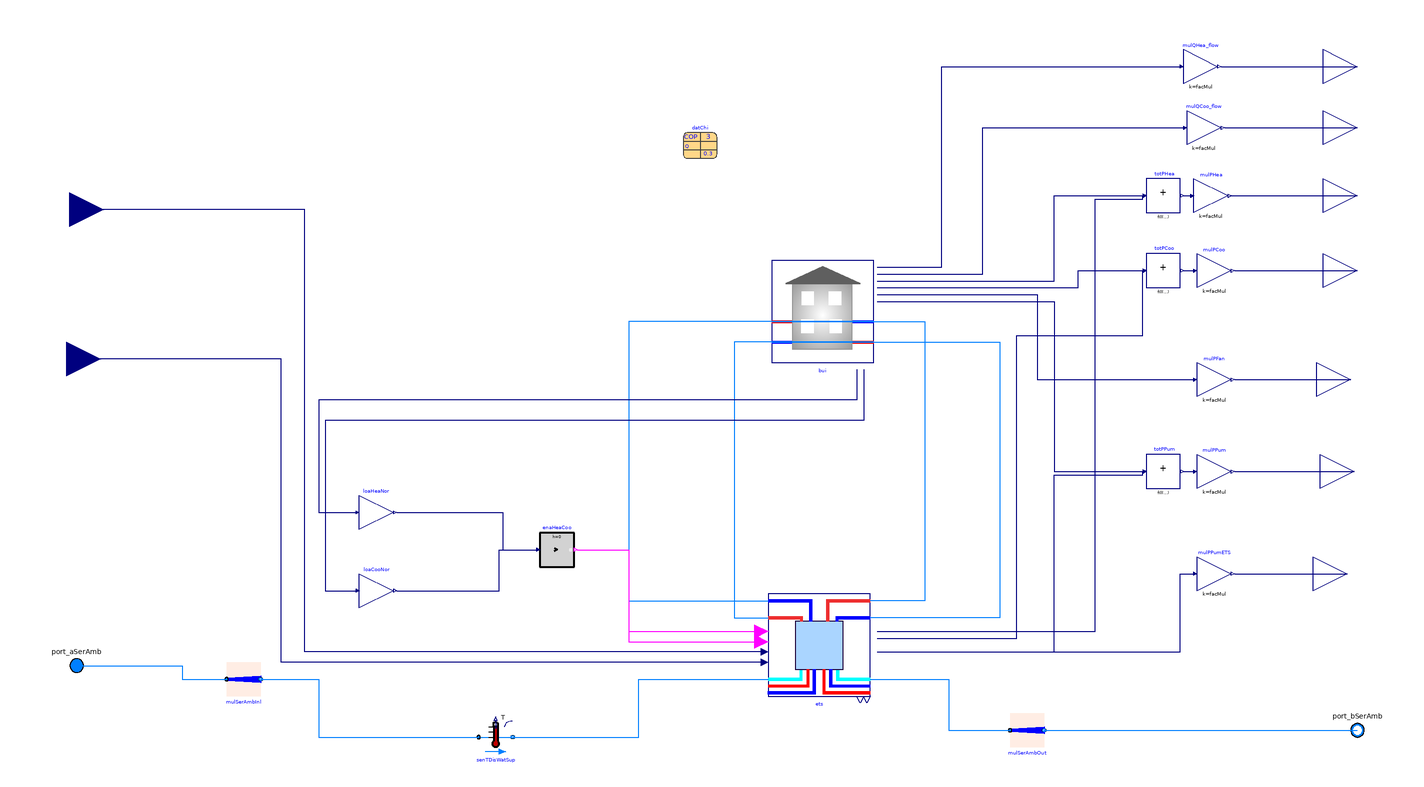

The Modelica model whose source follows is shown above as a component diagram (icons at their Placement, wires along their Line points).

model BuildingTimeSeriesWithchillerborefield
  package Medium=Buildings.Media.Water
    "Medium model";

  final parameter Integer idxPHeaETS=max(
    Modelica.Math.BooleanVectors.countTrue(
      {bui.have_eleHea,ets.have_eleHea}),
    1)
    "Index for connecting the ETS output connector"
    annotation (Evaluate=true);
  final parameter Integer idxPCooETS=max(
    Modelica.Math.BooleanVectors.countTrue(
      {bui.have_eleCoo,ets.have_eleCoo}),
    1)
    "Index for connecting the ETS output connector"
    annotation (Evaluate=true);
  final parameter Integer idxPFanETS=max(
    Modelica.Math.BooleanVectors.countTrue(
      {bui.have_fan,ets.have_fan}),
    1)
    "Index for connecting the ETS output connector"
    annotation (Evaluate=true);
  final parameter Integer idxPPumETS=max(
    Modelica.Math.BooleanVectors.countTrue(
      {bui.have_pum,ets.have_pum}),
    1);
  final parameter Boolean have_heaWat=ets.have_heaWat
    "Set to true if the ETS supplies heating water"
    annotation (Evaluate=true, Dialog(group="Configuration"));
  final parameter Boolean have_hotWat=ets.have_hotWat
    "Set to true if the ETS supplies domestic hot water"
    annotation (Evaluate=true, Dialog(group="Configuration"));
  final parameter Boolean have_chiWat=ets.have_chiWat
    "Set to true if the ETS supplies chilled water"
    annotation (Evaluate=true, Dialog(group="Configuration"));
  final parameter Boolean have_eleHea=bui.have_eleHea or ets.have_eleHea
    "Set to true if the building or ETS has electric heating equipment"
    annotation (Evaluate=true, Dialog(group="Configuration"));
  final parameter Boolean have_eleCoo=bui.have_eleCoo or ets.have_eleCoo
    "Set to true if the building or ETS has electric cooling equipment"
    annotation (Evaluate=true, Dialog(group="Configuration"));
  final parameter Boolean have_fan=bui.have_fan or ets.have_fan
    "Set to true if fan power is computed"
    annotation (Evaluate=true, Dialog(group="Configuration"));
  final parameter Boolean have_pum=bui.have_pum or ets.have_pum
    "Set to true if pump power is computed"
    annotation (Evaluate=true, Dialog(group="Configuration"));
  final parameter Boolean have_weaBus=bui.have_weaBus or ets.have_weaBus
    "Set to true to use a weather bus"
    annotation (Evaluate=true, Dialog(group="Configuration"));
  parameter Boolean allowFlowReversalSer=false;
  parameter Real facMul=1;
  parameter Modelica.SIunits.MassFlowRate mHeaWat_flow_nominal=0.9*datChi.mCon_flow_nominal
    "Nominal heating water mass flow rate";
  parameter Modelica.SIunits.MassFlowRate mChiWat_flow_nominal=0.9*datChi.mEva_flow_nominal
    "Nominal chilled water mass flow rate";
  parameter Modelica.SIunits.HeatFlowRate QCoo_flow_nominal(
    max=-Modelica.Constants.eps)=-1e6
    "Design cooling heat flow rate (<=0)"
    annotation (Dialog(group="Design parameter"));
  parameter Modelica.SIunits.HeatFlowRate QHea_flow_nominal(
    min=Modelica.Constants.eps)=abs(
    QCoo_flow_nominal)*(1+1/datChi.COP_nominal)
    "Design heating heat flow rate (>=0)"
    annotation (Dialog(group="Design parameter"));
  parameter Buildings.Fluid.Chillers.Data.ElectricEIR.Generic datChi(
    QEva_flow_nominal=QCoo_flow_nominal,
    COP_nominal=3,
    PLRMax=1,
    PLRMinUnl=0.3,
    PLRMin=0.3,
    etaMotor=1,
    mEva_flow_nominal=abs(QCoo_flow_nominal)/5/4186,
    mCon_flow_nominal=QHea_flow_nominal/5/4186,
    TEvaLvg_nominal=277.15,
    capFunT={1.72,0.02,0,-0.02,0,0},
    EIRFunT={0.28,-0.02,0,0.02,0,0},
    EIRFunPLR={0.1,0.9,0},
    TEvaLvgMin=277.15,
    TEvaLvgMax=288.15,
    TConEnt_nominal=313.15,
    TConEntMin=298.15,
    TConEntMax=328.15)
    "Chiller performance data"
    annotation (Placement(transformation(extent={{-12,184},{8,204}})));
  replaceable Buildings.Experimental.DHC.EnergyTransferStations.Combined.Generation5.ChillerBorefield ets(
    redeclare package MediumSer = Medium,
    redeclare package MediumBui = Medium,
    QChiWat_flow_nominal=QCoo_flow_nominal,
    QHeaWat_flow_nominal=QHea_flow_nominal,
    dp1Hex_nominal=20E3,
    dp2Hex_nominal=20E3,
    QHex_flow_nominal=-QCoo_flow_nominal,
    T_a1Hex_nominal=284.15,
    T_b1Hex_nominal=279.15,
    T_a2Hex_nominal=277.15,
    T_b2Hex_nominal=282.15,
    dpCon_nominal=15E3,
    dpEva_nominal=15E3,
    datChi=datChi,
    nPorts_bChiWat=1,
    nPorts_aHeaWat=1)
    "ETS"
    annotation (Placement(transformation(extent={{38,-132},{98,-72}})));
  Buildings.Fluid.Sensors.TemperatureTwoPort senTDisWatSup(redeclare final
      package Medium = Medium, final m_flow_nominal=ets.hex.m1_flow_nominal)
    "District water supply temperature"
    annotation (Placement(transformation(extent={{-10,-10},{10,10}},rotation=0,origin={-122,
            -156})));
  BaseClasses.Buildingseries2 bui(
    filNam=
        "modelica://Buildings/Resources/Data/Experimental/DHC/Loads/Examples/SwissResidential_20190916.mos",
    facMulHea=10,
    facMulCoo=40,
    k=1,
    Ti=10,
    energyDynamics=Modelica.Fluid.Types.Dynamics.FixedInitial,
    use_inputFilter=false,
    nPorts_aHeaWat=1,
    nPorts_aChiWat=1,
    nPorts_bHeaWat=1,
    nPorts_bChiWat=1)
    annotation (Placement(transformation(extent={{40,64},{100,124}})));

  Buildings.Controls.OBC.CDL.Continuous.Gain
                                   loaHeaNor(k=1/bui.QHea_flow_nominal)
    "Normalized heating load"
    annotation (Placement(transformation(extent={{-202,-34},{-182,-14}})));
  Buildings.Controls.OBC.CDL.Continuous.Gain
                                   loaCooNor(k=1/bui.QCoo_flow_nominal)
    "Normalized cooling load"
    annotation (Placement(transformation(extent={{-202,-80},{-182,-60}})));
  Buildings.Controls.OBC.CDL.Continuous.GreaterThreshold
                                               enaHeaCoo[2](each t=1e-4)
    "Threshold comparison to enable heating and cooling"
    annotation (Placement(transformation(extent={{-96,-56},{-76,-36}})));
  Buildings.Fluid.BaseClasses.MassFlowRateMultiplier
                                           mulSerAmbInl(
    redeclare final package Medium = Medium,
    final k=facMul,
    final allowFlowReversal=false) "Mass flow rate multiplier"
    annotation (Placement(transformation(extent={{-280,-132},{-260,-112}})));
  Modelica.Fluid.Interfaces.FluidPort_a port_aSerAmb(
    redeclare package Medium = Medium,
    m_flow(min=if allowFlowReversalSer then -Modelica.Constants.inf else 0),
    h_outflow(start=Medium.h_default, nominal=Medium.h_default))
    "Fluid connector for ambient water service supply line"
    annotation (
      Placement(transformation(extent={{-378,-124},{-358,-104}}),
        iconTransformation(extent={{-110,-10},{-90,10}})));
  Buildings.Controls.OBC.CDL.Interfaces.RealInput THeaWatSupSet(final unit="K",
      displayUnit="degC") "Heating water supply temperature set point"
    annotation (Placement(transformation(
        extent={{-20,-20},{20,20}},
        rotation=0,
        origin={-372,154}), iconTransformation(
        extent={{-20,-20},{20,20}},
        rotation=0,
        origin={-120,94})));
  Buildings.Controls.OBC.CDL.Interfaces.RealInput TChiWatSupSet(final unit="K",
      displayUnit="degC") "Chilled water supply temperature set point"
    annotation (Placement(transformation(
        extent={{-20,-20},{20,20}},
        rotation=0,
        origin={-374,66}), iconTransformation(
        extent={{-20,-20},{20,20}},
        rotation=0,
        origin={-120,54})));
  Buildings.Fluid.BaseClasses.MassFlowRateMultiplier
                                           mulSerAmbOut(
    redeclare final package Medium = Medium,
    final k=facMul,
    final allowFlowReversal=false) "Mass flow rate multiplier"
    annotation (Placement(transformation(extent={{180,-162},{200,-142}})));
  Modelica.Fluid.Interfaces.FluidPort_b port_bSerAmb(
    redeclare package Medium = Medium,
    m_flow(max=if allowFlowReversalSer then +Modelica.Constants.inf else 0),
    h_outflow(start=Medium.h_default, nominal=Medium.h_default))
    "Fluid connector for ambient water service return line"
    annotation (
      Placement(transformation(extent={{374,-162},{394,-142}}),
        iconTransformation(extent={{90,-10},{110,10}})));
  Buildings.Controls.OBC.CDL.Continuous.Gain mulQHea_flow(u(final unit="W"),
      final k=facMul) if
                       bui.have_heaLoa "Scaling"
    annotation (Placement(transformation(extent={{282,228},{302,248}})));
  Buildings.Controls.OBC.CDL.Interfaces.RealOutput QHea_flow(final unit="W") if
                       bui.have_heaLoa
    "Total heating heat flow rate transferred to the loads (>=0)"
    annotation (Placement(transformation(extent={{364,218},{404,258}}),
      iconTransformation(extent={{-20,-20},{20,20}},rotation=-90,origin={48,-78})));
  Buildings.Controls.OBC.CDL.Continuous.Gain mulQCoo_flow(u(final unit="W"),
      final k=facMul) if
                       bui.have_cooLoa
    "Scaling"
    annotation (Placement(transformation(extent={{284,192},{304,212}})));
  Buildings.Controls.OBC.CDL.Interfaces.RealOutput QCoo_flow(final unit="W") if
                       bui.have_cooLoa
    "Total cooling heat flow rate transferred to the loads (<=0)"
    annotation (Placement(transformation(extent={{364,182},{404,222}}),
      iconTransformation(extent={{-20,-20},{20,20}},rotation=-90,origin={70,-78})));
  Buildings.Controls.OBC.CDL.Continuous.MultiSum totPHea(final nin=
        Modelica.Math.BooleanVectors.countTrue({bui.have_eleHea,ets.have_eleHea}))
    "Total power drawn by heating equipment"
    annotation (Placement(transformation(extent={{260,152},{280,172}})));
  Buildings.Controls.OBC.CDL.Continuous.Gain mulPHea(u(final unit="W"), final k=
       facMul) if      have_eleHea "Scaling"
    annotation (Placement(transformation(extent={{288,152},{308,172}})));
  Buildings.Controls.OBC.CDL.Interfaces.RealOutput PHea(final unit="W") if
                       have_eleHea
    "Power drawn by heating equipment"
    annotation (Placement(transformation(extent={{364,142},{404,182}}),
      iconTransformation(extent={{18,-18},{-18,18}},
        rotation=270,
        origin={0,118})));
  Buildings.Controls.OBC.CDL.Continuous.MultiSum totPCoo(final nin=
        Modelica.Math.BooleanVectors.countTrue({bui.have_eleCoo,ets.have_eleCoo}))
    "Total power drawn by cooling equipment"
    annotation (Placement(transformation(extent={{260,108},{280,128}})));
  Buildings.Controls.OBC.CDL.Continuous.Gain mulPCoo(u(final unit="W"), final k=
       facMul) if      have_eleCoo "Scaling"
    annotation (Placement(transformation(extent={{290,108},{310,128}})));
  Buildings.Controls.OBC.CDL.Interfaces.RealOutput PCoo(final unit="W") if
                       have_eleCoo
    "Power drawn by cooling equipment"
    annotation (Placement(transformation(extent={{364,98},{404,138}}),
      iconTransformation(extent={{-20,-20},{20,20}},
        rotation=90,
        origin={20,120})));
  Buildings.Controls.OBC.CDL.Continuous.Gain mulPFan(u(final unit="W"), final k=
       facMul) if      have_fan "Scaling"
    annotation (Placement(transformation(extent={{290,44},{310,64}})));
  Buildings.Controls.OBC.CDL.Interfaces.RealOutput PFan(final unit="W") if
                       have_fan
    "Power drawn by fan motors"
    annotation (Placement(transformation(extent={{360,34},{400,74}}),
      iconTransformation(extent={{100,32},{140,72}})));
  Buildings.Controls.OBC.CDL.Continuous.MultiSum totPPum(final nin=
        Modelica.Math.BooleanVectors.countTrue({bui.have_pum,ets.have_pum}))
    "Total power drawn by pump motors"
    annotation (Placement(transformation(extent={{260,-10},{280,10}})));
  Buildings.Controls.OBC.CDL.Continuous.Gain mulPPum(u(final unit="W"), final k=
       facMul) if      have_pum "Scaling"
    annotation (Placement(transformation(extent={{290,-10},{310,10}})));
  Buildings.Controls.OBC.CDL.Interfaces.RealOutput PPum(final unit="W") if
                       have_pum
    "Power drawn by pump motors"
    annotation (Placement(transformation(extent={{362,-20},{402,20}}),
      iconTransformation(extent={{100,10},{140,50}})));
  Buildings.Controls.OBC.CDL.Continuous.Gain
                                   mulPPumETS(u(final unit="W"), final k=facMul) if
                       have_pum "Scaling"
    annotation (Placement(transformation(extent={{290,-70},{310,-50}})));
  Buildings.Controls.OBC.CDL.Interfaces.RealOutput
                                         PPumETS(final unit="W") if
                       have_pum "ETS pump power" annotation (Placement(
        transformation(extent={{358,-80},{398,-40}}),
                                                    iconTransformation(
        extent={{-20,-20},{20,20}},
        rotation=90,
        origin={-22,120})));
equation
  connect(bui.ports_aHeaWat[1],ets. ports_bHeaWat[1]) annotation (Line(points={{40,88},
          {130,88},{130,-76},{98,-76}},      color={0,127,255}));
  connect(bui.ports_aChiWat[1],ets. ports_bChiWat[1]) annotation (Line(points={{40,76},
          {174,76},{174,-86},{98,-86}},        color={0,127,255}));
  connect(bui.ports_bChiWat[1],ets. ports_aChiWat[1]) annotation (Line(points={{100,76},
          {18,76},{18,-86},{38,-86}},           color={0,127,255}));
  connect(bui.ports_bHeaWat[1],ets. ports_aHeaWat[1]) annotation (Line(points={{100,88},
          {-44,88},{-44,-76},{38,-76}},         color={0,127,255}));
  connect(bui.QReqHea_flow,loaHeaNor. u) annotation (Line(points={{90,60},{90,42},
          {-226,42},{-226,-24},{-204,-24}},   color={0,0,127}));
  connect(bui.QReqCoo_flow,loaCooNor. u) annotation (Line(points={{94,60},{94,30},
          {-222,30},{-222,-70},{-204,-70}},   color={0,0,127}));
  connect(enaHeaCoo[1].y,ets. uHea) annotation (Line(points={{-74,-46},{-44,-46},
          {-44,-94},{34,-94}},  color={255,0,255}));
  connect(enaHeaCoo[2].y,ets. uCoo) annotation (Line(points={{-74,-46},{-44,-46},
          {-44,-100},{34,-100}},color={255,0,255}));
  connect(loaHeaNor.y,enaHeaCoo [1].u) annotation (Line(points={{-180,-24},{
          -118,-24},{-118,-46},{-98,-46}},
                                         color={0,0,127}));
  connect(loaCooNor.y,enaHeaCoo [2].u) annotation (Line(points={{-180,-70},{
          -120,-70},{-120,-46},{-98,-46}},
                                         color={0,0,127}));
  connect(port_aSerAmb,mulSerAmbInl. port_a)
    annotation (Line(points={{-368,-114},{-306,-114},{-306,-122},{-280,-122}},
                                                       color={0,127,255}));
  connect(mulSerAmbInl.port_b, senTDisWatSup.port_a) annotation (Line(points={{-260,
          -122},{-226,-122},{-226,-156},{-132,-156}}, color={0,127,255}));
  connect(senTDisWatSup.port_b, ets.port_aSerAmb) annotation (Line(points={{-112,
          -156},{-38,-156},{-38,-122},{38,-122}}, color={0,127,255}));
  connect(ets.THeaWatSupSet, THeaWatSupSet) annotation (Line(points={{34,-106},{
          -234,-106},{-234,154},{-372,154}}, color={0,0,127}));
  connect(ets.TChiWatSupSet, TChiWatSupSet) annotation (Line(points={{34,-112},{
          -248,-112},{-248,66},{-374,66}}, color={0,0,127}));
  connect(ets.port_bSerAmb,mulSerAmbOut. port_a) annotation (Line(points={{98,-122},
          {144,-122},{144,-152},{180,-152}},color={0,127,255}));
  connect(mulSerAmbOut.port_b,port_bSerAmb)
    annotation (Line(points={{200,-152},{384,-152}}, color={0,127,255}));
  connect(bui.QHea_flow,mulQHea_flow. u) annotation (Line(points={{102,120},{140,
          120},{140,238},{280,238}},
                                color={0,0,127}));
  connect(mulQHea_flow.y,QHea_flow)
    annotation (Line(points={{304,238},{384,238}}, color={0,0,127}));
  connect(bui.QCoo_flow,mulQCoo_flow. u) annotation (Line(points={{102,116},{164,
          116},{164,202},{282,202}},
                                color={0,0,127}));
  connect(mulQCoo_flow.y,QCoo_flow)
    annotation (Line(points={{306,202},{384,202}}, color={0,0,127}));
  connect(bui.PHea,totPHea.u[1])
    annotation (Line(points={{102,112},{206,112},{206,162},{258,162}},
                                                               color={0,0,127}));
  connect(ets.PHea,totPHea.u[idxPHeaETS])
    annotation (Line(points={{102,-94},{230,-94},{230,160},{258,160},{258,162}},
                                                                 color={0,0,127}));
  connect(totPHea.y,mulPHea. u)
    annotation (Line(points={{282,162},{286,162}}, color={0,0,127}));
  connect(mulPHea.y,PHea)
    annotation (Line(points={{310,162},{384,162}}, color={0,0,127}));
  connect(bui.PCoo,totPCoo.u[1])
    annotation (Line(points={{102,108},{220,108},{220,118},{258,118}},
                                                              color={0,0,127}));
  connect(ets.PCoo,totPCoo.u[idxPCooETS])
    annotation (Line(points={{102,-98},{184,-98},{184,80},{258,80},{258,118}},
                                                                color={0,0,127}));
  connect(totPCoo.y,mulPCoo. u)
    annotation (Line(points={{282,118},{288,118}}, color={0,0,127}));
  connect(mulPCoo.y,PCoo)
    annotation (Line(points={{312,118},{384,118}}, color={0,0,127}));
  connect(PCoo, PCoo)
    annotation (Line(points={{384,118},{384,118}}, color={0,0,127}));
  connect(bui.PFan,mulPFan. u)
    annotation (Line(points={{102,104},{196,104},{196,54},{288,54}},
                                                   color={0,0,127}));
  connect(mulPFan.y,PFan)
    annotation (Line(points={{312,54},{380,54}},   color={0,0,127}));
  connect(bui.PPum,totPPum.u[1])
    annotation (Line(points={{102,100},{206,100},{206,0},{258,0}},
                                                              color={0,0,127}));
  connect(ets.PPum,totPPum.u[idxPPumETS])
    annotation (Line(points={{102,-106},{206,-106},{206,-2},{258,-2},{258,0}},
                                                                color={0,0,127}));
  connect(totPPum.y,mulPPum. u)
    annotation (Line(points={{282,0},{288,0}},     color={0,0,127}));
  connect(mulPPum.y,PPum)
    annotation (Line(points={{312,0},{382,0}},     color={0,0,127}));
  connect(mulPPumETS.y,PPumETS)
    annotation (Line(points={{312,-60},{378,-60}},
                                                 color={0,0,127}));
  connect(ets.PPum,mulPPumETS. u) annotation (Line(points={{102,-106},{280,-106},
          {280,-60},{288,-60}},
                             color={0,0,127}));
  annotation (Diagram(coordinateSystem(extent={{-120,-80},{120,140}})),  Icon(
        coordinateSystem(extent={{-120,-80},{120,140}}),  graphics={
        Rectangle(
          extent={{-100,6},{-60,-6}},
          lineColor={0,0,255},
          pattern=LinePattern.None,
          fillColor={0,255,255},
          fillPattern=FillPattern.Solid,
          visible=typ == TypDisSys.CombinedGeneration5),
        Polygon(
          points={{0,74},{-40,54},{40,54},{0,74}},
          lineColor={95,95,95},
          smooth=Smooth.None,
          fillPattern=FillPattern.Solid,
          fillColor={95,95,95}),
        Rectangle(
          extent={{-40,54},{40,-46}},
          lineColor={150,150,150},
          fillPattern=FillPattern.Sphere,
          fillColor={255,255,255}),
        Rectangle(
          extent={{-30,24},{-10,44}},
          lineColor={255,255,255},
          fillColor={255,255,255},
          fillPattern=FillPattern.Solid),
        Rectangle(
          extent={{10,24},{30,44}},
          lineColor={255,255,255},
          fillColor={255,255,255},
          fillPattern=FillPattern.Solid),
        Rectangle(
          extent={{-30,-16},{-10,4}},
          lineColor={255,255,255},
          fillColor={255,255,255},
          fillPattern=FillPattern.Solid),
        Rectangle(
          extent={{10,-16},{30,4}},
          lineColor={255,255,255},
          fillColor={255,255,255},
          fillPattern=FillPattern.Solid),
        Rectangle(
          extent={{60,6},{100,-6}},
          lineColor={0,0,255},
          pattern=LinePattern.None,
          fillColor={0,255,255},
          fillPattern=FillPattern.Solid,
          visible=typ == TypDisSys.CombinedGeneration5),
        Rectangle(
          extent={{-11,6},{11,-6}},
          lineColor={0,0,255},
          pattern=LinePattern.None,
          fillColor={0,255,255},
          fillPattern=FillPattern.Solid,
          visible=typ == TypDisSys.CombinedGeneration5,
          origin={66,-17},
          rotation=-90),
        Rectangle(
          extent={{40,-16},{60,-28}},
          lineColor={0,0,255},
          pattern=LinePattern.None,
          fillColor={0,255,255},
          fillPattern=FillPattern.Solid,
          visible=typ == TypDisSys.CombinedGeneration5),
        Rectangle(
          extent={{-11,6},{11,-6}},
          lineColor={0,0,255},
          pattern=LinePattern.None,
          fillColor={0,255,255},
          fillPattern=FillPattern.Solid,
          visible=typ == TypDisSys.CombinedGeneration5,
          origin={-66,-17},
          rotation=-90),
        Rectangle(
          extent={{-60,-16},{-40,-28}},
          lineColor={0,0,255},
          pattern=LinePattern.None,
          fillColor={0,255,255},
          fillPattern=FillPattern.Solid,
          visible=typ == TypDisSys.CombinedGeneration5)}));
end BuildingTimeSeriesWithchillerborefield;